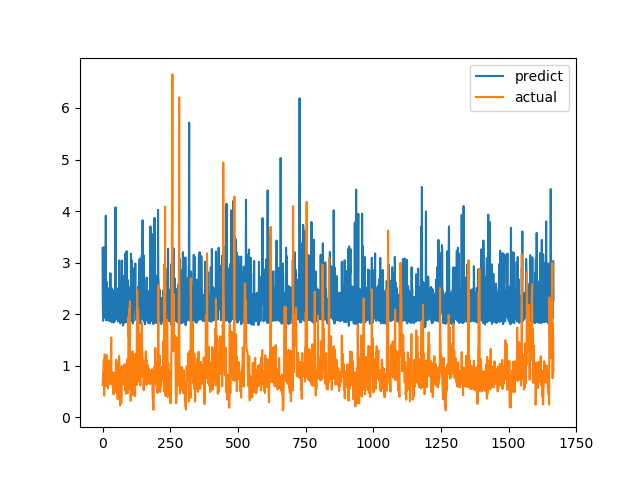

The data file committed next to this chart (first rows):
predict, actual
3.282, 0.6238
2.156, 0.6915
1.871, 0.8558
2.27, 0.7094
3.135, 1.015
3.302, 1.116
2.54, 0.4183
2.711, 1.002
2.514, 1.219
1.932, 1.143
2.439, 0.6528
2.453, 0.6747
3.91, 0.601
2.358, 0.6695
1.88, 0.6538
2.626, 0.7814
1.889, 1.206
1.929, 0.8469
2.517, 0.8286
2.117, 0.6482
1.884, 0.5624
2.34, 0.7183
2.448, 1.1
2.364, 0.9542
1.887, 0.729
1.893, 0.6694
1.862, 0.8631
2.364, 0.6465
1.884, 0.8223
2.795, 0.9236
1.898, 0.8301
2.16, 1.067
1.92, 1.546
2.509, 0.6827
1.845, 0.6386
1.88, 0.6464
1.879, 0.6881
1.869, 0.7274
1.882, 0.65
1.863, 0.8694
1.907, 0.4409
1.839, 0.4519
2.464, 0.7575
2.401, 0.4952
1.877, 0.6851
2.026, 0.7244
1.868, 0.8654
2.431, 0.74
4.073, 0.8071
2.458, 0.8204
2.393, 1.114
2.228, 1.109
2.399, 0.4751
2.165, 1.039
1.912, 0.9458
1.897, 0.7878
2.496, 0.3505
1.857, 0.9368
2.485, 0.9868
1.885, 0.647
... 1,607 more rows
